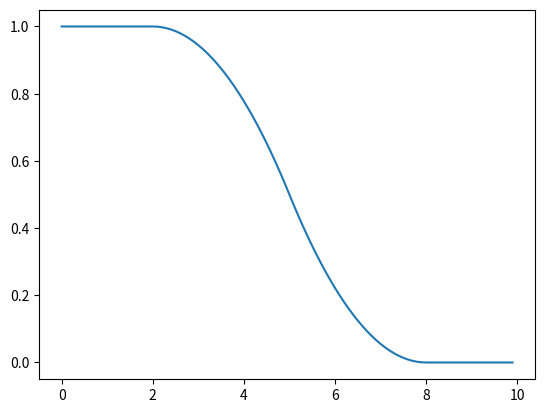

Write the Python code that produced this figure.
import matplotlib
import matplotlib.pyplot as plt
import numpy as np

def trimem(x,a,b,c):
    x = range(x)
    y = np.zeros(np.size(x))
    for i in x: 
        if x[i] < a: 
            y[i] = 0 ; 
        elif (( x[i] >= a ) and ( x[i] < b )): 
            y[i] = (x[i]-a) / (b-a)
        elif (( x[i] >= b ) and ( x[i] < c )): 
            y[i] = (c-x[i]) / (c-b)
        elif x[i] >= c : 
            y[i] = 0 
    plt.plot(x, y)
    plt.show()

def trapmf(x,a,b,c,d): 
    x = range(x)
    y = np.zeros(np.size(x))
    for i in x : 
        if x[i] < a : 
            y[i] = 0 
        elif ((a <= x[i]) and (x[i] < b)): 
            y[i] = (x[i]-a)/(b-a) 
        elif ((b <= x[i]) and (x[i] < c)): 
            y[i] = 1 
        elif ((c <= x[i]) and (x[i] < d)): 
            y[i] = (d-x[i])/(d-c) 
        elif x[i] >= d :
            y[i] = 0 
    plt.plot(x, y)
    plt.show()  

def gussmf(x,m,s): 
    x = np.arange(0.0,x,0.1)
    y = np.exp( -(x-m)**2 / 2*(s)**2 )      
    plt.plot(x, y)
    plt.show() 

def bellshmf(x,a,b,c):
    x = np.arange(0.0,x,0.1)
    d = 2*b
    y = 1 / (1+ (abs((x-c)/a)**d))
    plt.plot(x, y)
    plt.show() 

def smf(x,a,b): 
    x = np.arange(0.0,x,0.1)
    y = np.zeros(np.size(x))
    for i in range(len(x)) : 
        if x[i] <=a : 
            y[i] = 0 
        elif (a <= x[i]) and (x[i] <= (a+b)/2) : 
            y[i] = 2*((x[i]-a)/(b-a))**2
        elif ((a+b)/2 <= x[i]) and (x[i] <= b) :
            y[i] = 1 - 2*((x[i]-b)/(b-a))**2
        elif x[i] >= b : 
            y[i] = 1

    plt.plot(x, y)
    plt.show() 

def zmf(x,a,b): 
    x = np.arange(0.0,x,0.1)
    y = np.zeros(np.size(x))
    for i in range(len(x)) : 
        if x[i] <=a : 
            y[i] = 1 
        elif (a <= x[i]) and (x[i] <= (a+b)/2) : 
            y[i] = 1 - 2*((x[i]-a)/(b-a))**2
        elif ((a+b)/2 <= x[i]) and (x[i] <= b) :
            y[i] = 2*((x[i]-b)/(b-a))**2
        elif x[i] >= b : 
            y[i] = 0

    plt.plot(x, y)
    plt.show() 

def main(): 
    #trimem(15,0,5,10)
    #trapmf(13,0,2,8,10)
    #gussmf(10,5,1)
    #bellshmf(12,2,4,5)
    #smf(10,2,8)
    zmf(10,2,8)
    

if __name__ == "__main__":
    main()
